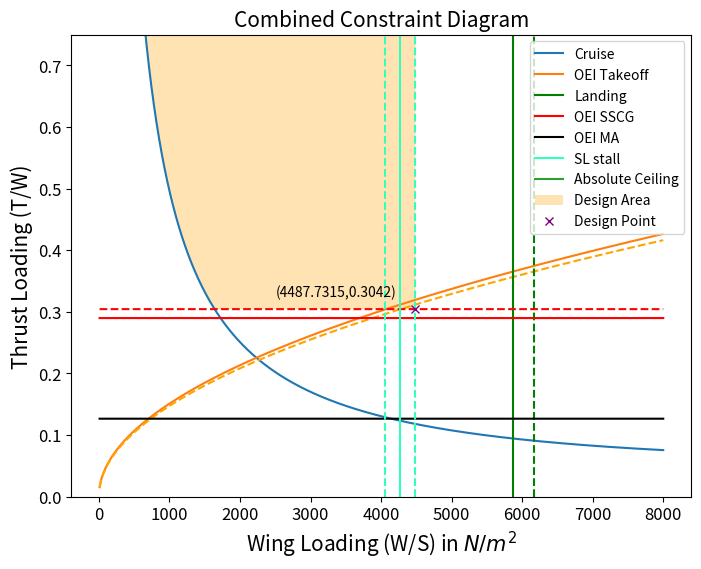

Write the Python code that produced this figure.
import matplotlib.pyplot as plt
import numpy as np
import math


def combined_constraint_diagram():
    one = np.ones(10000)
    x = np.linspace(10,8000,10000)
    fig2 = plt.figure(figsize=(8.0, 6.0))
    L_by_D_max = 14


    #_____Cruise_Consideration_____#
    rho = 1.225                     # Density at sea level
    rho_11 = 0.365                  # Density at 11 km
    rho_60 = 0.1164756              # Density at 60000 ft
    M = 2.25                        # Cruise Mach number
    v = M * 295.5                   # Cruise velocity
    q = 0.5*rho_60*v*v              # Dynamic pressure at 60000 ft

    gamma = 1.4                     # Specific heat ratio of air
    n_inlet = 1                     # Engine Inlet Efficiency

    # Density Correction Factor
    tau_rho = (rho_11/rho)**0.7 * (rho_60/rho_11)
    # Pressure Correction Factor
    tau_p = (1+(n_inlet * (gamma - 1)/2 * M*M))*(gamma/(gamma-1))


    W_20 = 0.9256 * 0.97            # W_cruise / W_MTW
    C_d0 = 0.0185                   # Profile Drag Coefficient
    K = 0.052                       # Drag due to Lift Factor

    # T/W for Supersonic Cruise Consideration
    TWcruise = (C_d0*q/(x*W_20) + (K/q)*x*W_20)*W_20/(tau_p * tau_rho)
    plt.plot(x,TWcruise,label = 'Cruise')


    #____One_Engine_Inoperative_Take_off_Distance_Considerations___#
    s_takeoff = 3500                # Design Take-off Distance
    n_eng = 4                       # No. of engines
    g = 9.81                        # Acceleration due to gravity
    A = 1.687886925                 # Aspect ratio of the wing

    # T/W for OEI Take-off Length Consideration
    TWtakeoff = 1.1*np.sqrt(n_eng/(n_eng-1) * (x/(A*rho*g*s_takeoff)))
    plt.plot(x, TWtakeoff,label='OEI Takeoff')
    # 5% tolerance in Take-off Distance
    plt.plot(x, TWtakeoff/np.sqrt(1.05), '--', color = 'orange')


    #________Landing_Distance_Considerations________#
    C_lmax = 1.2                    # Maximum coefficient of lift
    W_110 = 0.42876182              # W_landing/W_MTW
    s_land = 2000                   # Design Landing Distance

    # W/S for Landing Distance Considerations
    WSland = 0.8563*rho*C_lmax*s_land/W_110
    plt.axvline(WSland,0,1,color = 'green',label = 'Landing')
    # 5% tolerance in Landing Distance
    plt.axvline(WSland*1.05,0,1,color = 'green',linestyle = '--')


    #_____One_Engine_Inoperative_Climb_Rate_Considerations_____#
    L_by_D_climb = 5                # L/D during Climb
    gamma_SSCG = 0.024              # FAR-25 Regulations
    W_10 = 0.97                     # W1/W0
    TW_SSCG_OEI = n_eng/(n_eng -1)*((1/L_by_D_climb) + gamma_SSCG)*W_10 

    # T/W for Second-Stage Climb Gradient
    plt.plot(x,one*TW_SSCG_OEI,color = 'red',label = 'OEI SSCG')
    # +5% tolerance in T/W
    plt.plot(x,one*TW_SSCG_OEI*1.05,'--',color = 'red')

    W_50 = 0.428761682             # W5/W0
    gamma_MA = 0.021               # FAR-25 Regulatios
    TW_MA_OEI = n_eng/(n_eng -1)*((1/L_by_D_climb) + gamma_MA)*W_50
    # T/W for Missed Approach Climb Gradient
    plt.plot(x,one*TW_MA_OEI,color = 'black',label = 'OEI MA')


    #________Stall_Considerations_______#
    WS_stall = 4274.03
    plt.axvline(WS_stall,0,1,color = '#33FFBD',label = 'SL stall')
    plt.axvline(WS_stall*1.05,0,1,color = '#33FFBD',linestyle = '--')
    plt.axvline(WS_stall*0.95,0,1,color = '#33FFBD',linestyle = '--')

    #________Absolute_Ceiling_______#
    h_ac = 60000                    # absolute ceiling in feet
    sigma_ac = 0.2967*math.exp(1.7355 - (4.8075*h_ac)/100000) 
    TW_abs_ceil = 1/sigma_ac*L_by_D_max
    print(TW_abs_ceil)
    plt.plot(x,one*TW_abs_ceil,label = 'Absolute Ceiling')


    #________Design_Area________#
    x1 = np.linspace(10,WS_stall*1.05,10000)
    y2 = 1
    y1 =(C_d0*q/(x1*W_20) + (K/q)*x1*W_20)*W_20/(tau_p * tau_rho)
    y3 = TW_SSCG_OEI*1.05
    y4 = np.maximum(y1, y3)
    plt.fill_between(x1,y4,y2,facecolor='orange',alpha = 0.3,label = 'Design Area')



    #_______Design_Point_______#
    plt.plot(WS_stall*1.05,TW_SSCG_OEI*1.05,'x',color = 'purple',label = 'Design Point')
    plt.text(2500,0.3250,'({0:0.4f},{1:0.4f})'.format(WS_stall*1.05,TW_SSCG_OEI*1.05))
    plt.legend(loc=1)
    plt.title('Combined Constraint Diagram', fontsize=15)
    plt.xlabel('Wing Loading (W/S) in $N/m^2$', fontsize = 15)
    plt.ylabel('Thrust Loading (T/W)', fontsize=15)
    plt.xticks(fontsize=12)
    plt.yticks(fontsize=12)
    plt.ylim(0,0.75)
    plt.show()

combined_constraint_diagram()